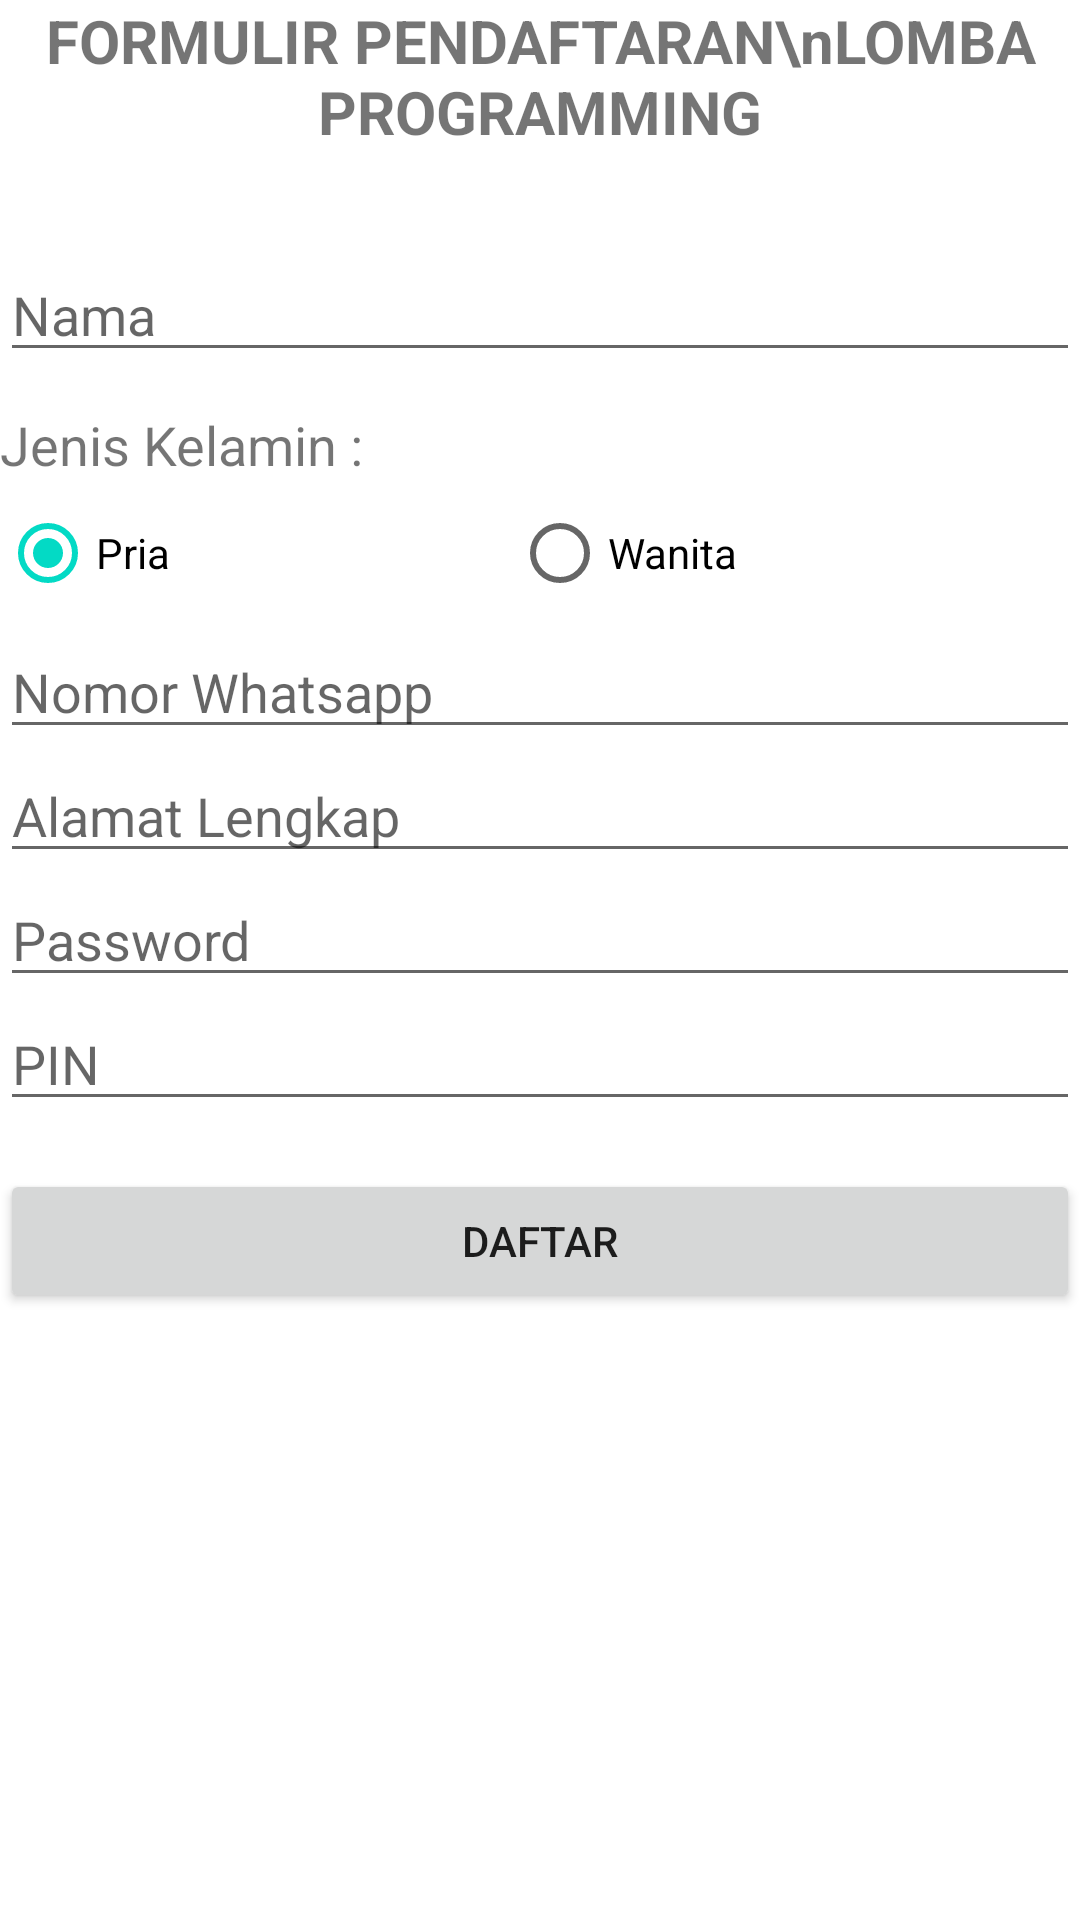

Here is an Android app screen rendered from its layout file. Give the layout XML and the strings, colors and styles it references.
<!-- AndroidManifest.xml: application theme Theme.Formulirlomba_programming -->
<!-- res/layout/activity_main.xml -->
<?xml version="1.0" encoding="utf-8"?>
<LinearLayout xmlns:android="http://schemas.android.com/apk/res/android"
    xmlns:app="http://schemas.android.com/apk/res-auto"
    xmlns:tools="http://schemas.android.com/tools"
    android:layout_width="match_parent"
    android:layout_height="match_parent"
    android:orientation="vertical"
    android:layout_margin="16dp"
    tools:context=".MainActivity">

  <TextView
      android:layout_width="wrap_content"
      android:layout_height="wrap_content"
      android:text="FORMULIR PENDAFTARAN\nLOMBA PROGRAMMING"
      android:textSize="20sp"
      android:textStyle="bold"
      android:gravity="center"
      android:layout_gravity="center"
      android:layout_marginBottom="32dp"

      />
    <EditText
        android:id="@+id/et_nama"
        android:layout_width="match_parent"
        android:layout_height="wrap_content"
        android:hint="Nama"
        android:inputType="text"
        />

    <TextView
        android:id="@+id/et_jk"
        android:layout_width="wrap_content"
        android:layout_height="wrap_content"
        android:text="Jenis Kelamin : "
        android:textSize="18sp"
        android:layout_marginTop="12dp"
        />
    <RadioGroup
        android:id="@+id/rg_jk"
        android:layout_width="match_parent"
        android:layout_height="wrap_content"
        android:orientation="horizontal">

         <RadioButton
             android:id="@+id/rb_pria"
             android:layout_width="wrap_content"
             android:layout_height="wrap_content"
             android:layout_weight="1"
             android:text="Pria"
             android:checked="true"
            />
        <RadioButton
            android:id="@+id/rb_wanita"
            android:layout_width="wrap_content"
            android:layout_height="wrap_content"
            android:layout_weight="1"
            android:text="Wanita"
            />
        </RadioGroup>

    <EditText
        android:id="@+id/et_nomorwa"
        android:layout_width="match_parent"
        android:layout_height="wrap_content"
        android:hint="Nomor Whatsapp"
        android:inputType="phone"
        />

    <EditText
        android:id="@+id/et_alamat"
        android:layout_width="match_parent"
        android:layout_height="wrap_content"
        android:hint="Alamat Lengkap"
        android:inputType="textMultiLine"
        />

    <EditText
        android:id="@+id/et_password"
        android:layout_width="match_parent"
        android:layout_height="wrap_content"
        android:hint="Password"
        android:inputType="textPassword"
        />

    <EditText
        android:id="@+id/et_pin"
        android:layout_width="match_parent"
        android:layout_height="wrap_content"
        android:hint="PIN"
        android:inputType="numberPassword"
        android:maxLength="6"
        />

        <Button
            android:id="@+id/btn_daftar"
            android:layout_width="match_parent"
            android:layout_height="wrap_content"
            android:text="Daftar"
            android:layout_marginTop="16dp"
            />



</LinearLayout>
<!-- resources referenced by this layout -->
<resources>
  <style name="Theme.Formulirlomba_programming" parent="Theme.MaterialComponents.DayNight.DarkActionBar">
          
          <item name="colorPrimary">@color/purple_500</item>
          <item name="colorPrimaryVariant">@color/purple_700</item>
          <item name="colorOnPrimary">@color/white</item>
          
          <item name="colorSecondary">@color/teal_200</item>
          <item name="colorSecondaryVariant">@color/teal_700</item>
          <item name="colorOnSecondary">@color/black</item>
          
          <item name="android:statusBarColor">?attr/colorPrimaryVariant</item>
          
      </style>
  <!-- not gathered from this repository: default colours our renderer supplied (Android Studio template values) -->
  <color name="purple_500">#FF6200EE</color>
  <color name="purple_700">#FF3700B3</color>
  <color name="teal_200">#FF03DAC5</color>
  <color name="teal_700">#FF018786</color>
  <color name="black">#FF000000</color>
  <color name="white">#FFFFFFFF</color>
</resources>
